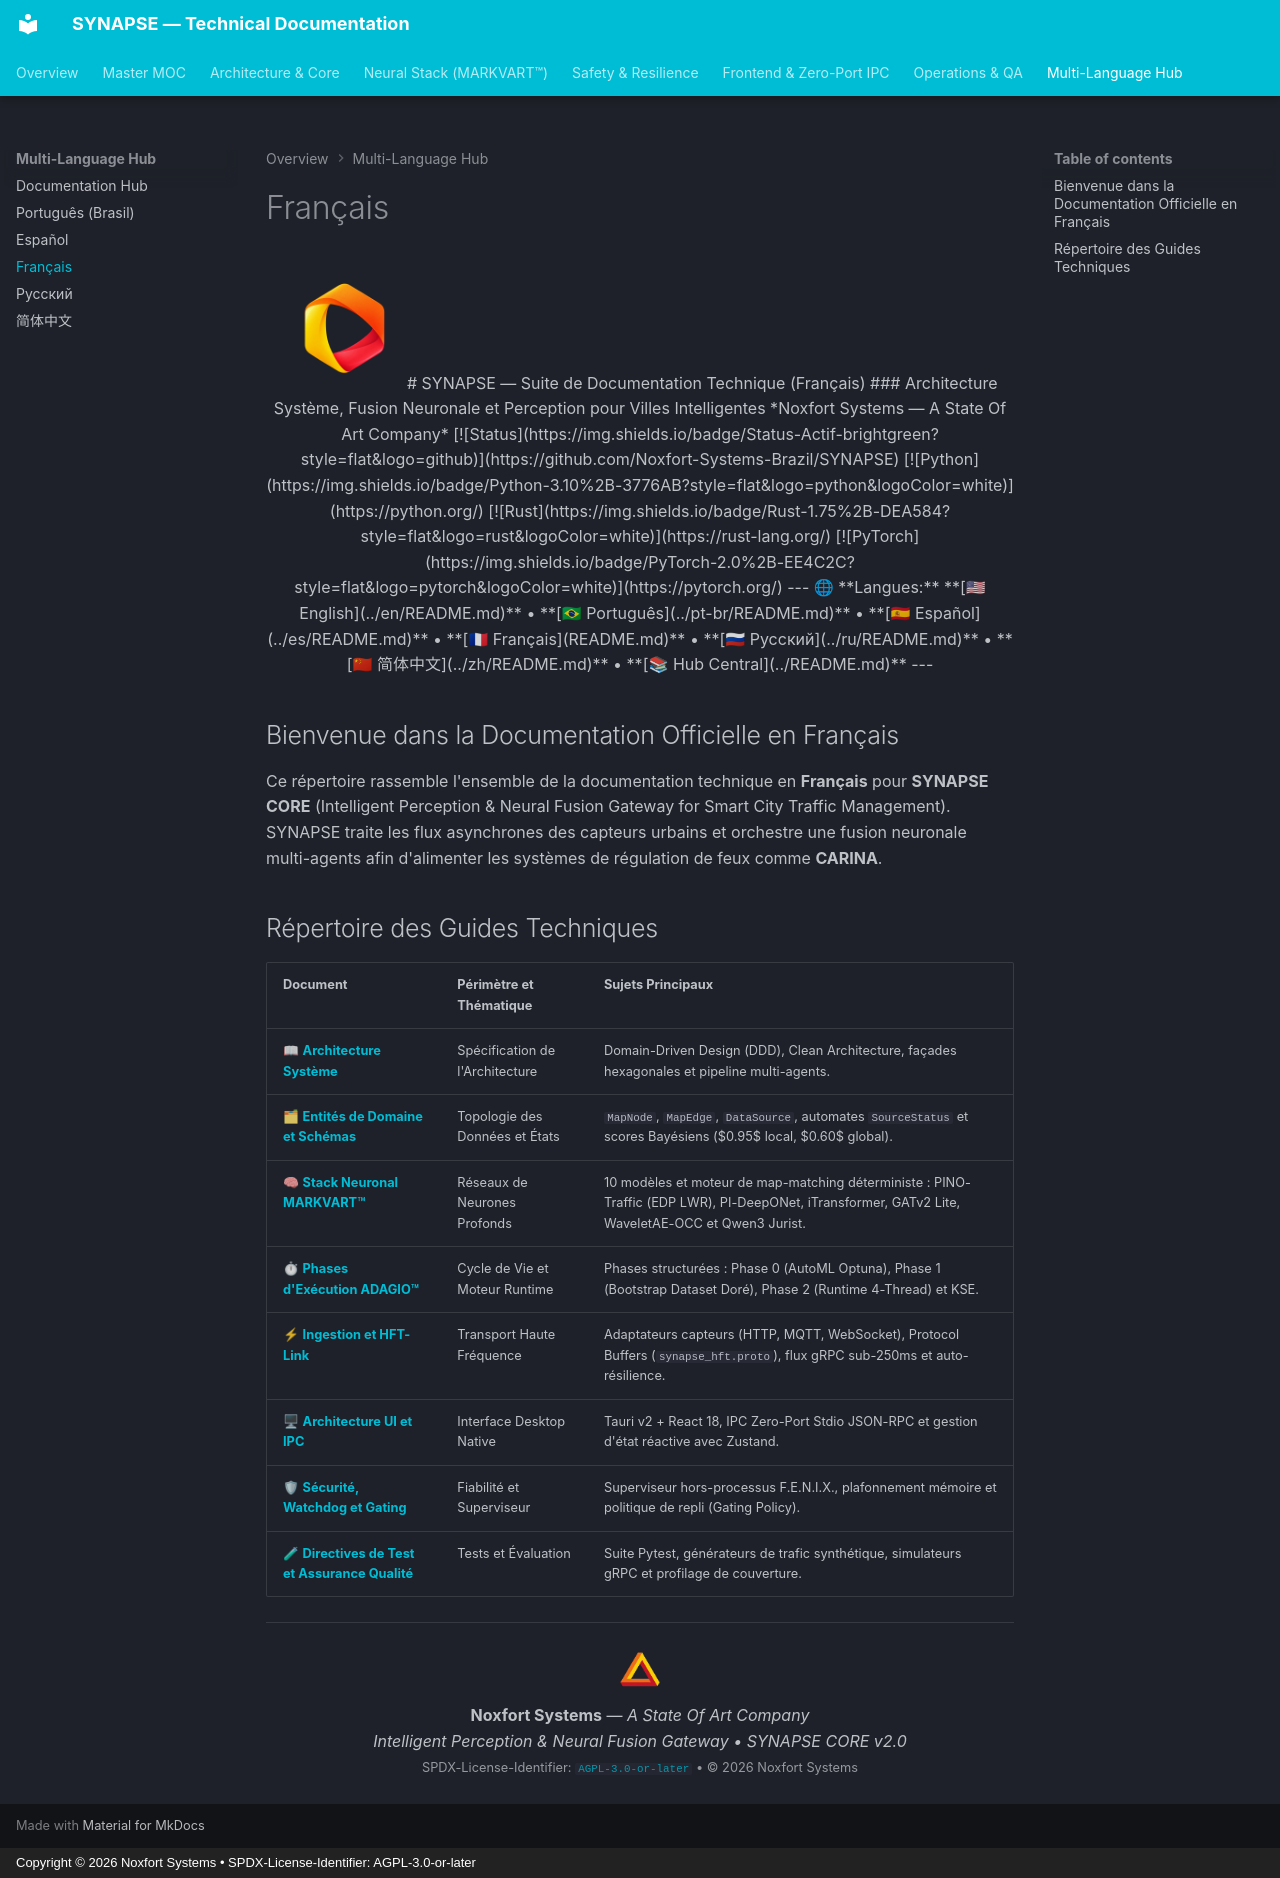

repository: Noxfort-Systems-Brazil/SYNAPSE · page: fr/index.html · generator: mkdocs · copyright: Copyright © 2026 Noxfort Systems • SPDX-License-Identifier: AGPL-3.0-or-later

<div align="center">

<img src="../assets/synapse-logo.png" alt="SYNAPSE CORE Logo" width="120" />

# SYNAPSE — Suite de Documentation Technique (Français)
### Architecture Système, Fusion Neuronale et Perception pour Villes Intelligentes
*Noxfort Systems — A State Of Art Company*

[![Status](https://img.shields.io/badge/Status-Actif-brightgreen?style=flat&logo=github)](https://github.com/Noxfort-Systems-Brazil/SYNAPSE)
[![Python](https://img.shields.io/badge/Python-3.10%2B-3776AB?style=flat&logo=python&logoColor=white)](https://python.org/)
[![Rust](https://img.shields.io/badge/Rust-1.75%2B-DEA584?style=flat&logo=rust&logoColor=white)](https://rust-lang.org/)
[![PyTorch](https://img.shields.io/badge/PyTorch-2.0%2B-EE4C2C?style=flat&logo=pytorch&logoColor=white)](https://pytorch.org/)

---

🌐 **Langues:** **[🇺🇸 English](../en/README.md)** • **[🇧🇷 Português](../pt-br/README.md)** • **[🇪🇸 Español](../es/README.md)** • **[🇫🇷 Français](README.md)** • **[🇷🇺 Русский](../ru/README.md)** • **[🇨🇳 简体中文](../zh/README.md)** • **[📚 Hub Central](../README.md)**

---

</div>

## Bienvenue dans la Documentation Officielle en Français

Ce répertoire rassemble l'ensemble de la documentation technique en **Français** pour **SYNAPSE CORE** (Intelligent Perception & Neural Fusion Gateway for Smart City Traffic Management). SYNAPSE traite les flux asynchrones des capteurs urbains et orchestre une fusion neuronale multi-agents afin d'alimenter les systèmes de régulation de feux comme **CARINA**.

## Répertoire des Guides Techniques

| Document | Périmètre et Thématique | Sujets Principaux |
|---|---|---|
| 📖 **[Architecture Système](architecture.md)** | Spécification de l'Architecture | Domain-Driven Design (DDD), Clean Architecture, façades hexagonales et pipeline multi-agents. |
| 🗂 **[Entités de Domaine et Schémas](domain_entities.md)** | Topologie des Données et États | `MapNode`, `MapEdge`, `DataSource`, automates `SourceStatus` et scores Bayésiens ($0.95$ local, $0.60$ global). |
| 🧠 **[Stack Neuronal MARKVART™](neural_models.md)** | Réseaux de Neurones Profonds | 10 modèles et moteur de map-matching déterministe : PINO-Traffic (EDP LWR), PI-DeepONet, iTransformer, GATv2 Lite, WaveletAE-OCC et Qwen3 Jurist. |
| ⏱ **[Phases d'Exécution ADAGIO™](execution_phases.md)** | Cycle de Vie et Moteur Runtime | Phases structurées : Phase 0 (AutoML Optuna), Phase 1 (Bootstrap Dataset Doré), Phase 2 (Runtime 4-Thread) et KSE. |
| ⚡ **[Ingestion et HFT-Link](data_ingestion_and_hft.md)** | Transport Haute Fréquence | Adaptateurs capteurs (HTTP, MQTT, WebSocket), Protocol Buffers (`synapse_hft.proto`), flux gRPC sub-250ms et auto-résilience. |
| 🖥 **[Architecture UI et IPC](ui_architecture.md)** | Interface Desktop Native | Tauri v2 + React 18, IPC Zero-Port Stdio JSON-RPC et gestion d'état réactive avec Zustand. |
| 🛡 **[Sécurité, Watchdog et Gating](safety_and_watchdog.md)** | Fiabilité et Superviseur | Superviseur hors-processus F.E.N.I.X., plafonnement mémoire et politique de repli (Gating Policy). |
| 🧪 **[Directives de Test et Assurance Qualité](testing.md)** | Tests et Évaluation | Suite Pytest, générateurs de trafic synthétique, simulateurs gRPC et profilage de couverture. |

---

<div align="center">
  <img src="../assets/noxfort-logo.png" alt="Noxfort Systems Logo" width="48" /><br/>
  <b>Noxfort Systems</b> — <i>A State Of Art Company</i><br/>
  <i>Intelligent Perception & Neural Fusion Gateway • SYNAPSE CORE v2.0</i><br/>
  <small>SPDX-License-Identifier: <a href="../../LICENSE"><code>AGPL-3.0-or-later</code></a> • © 2026 Noxfort Systems</small>
</div>
